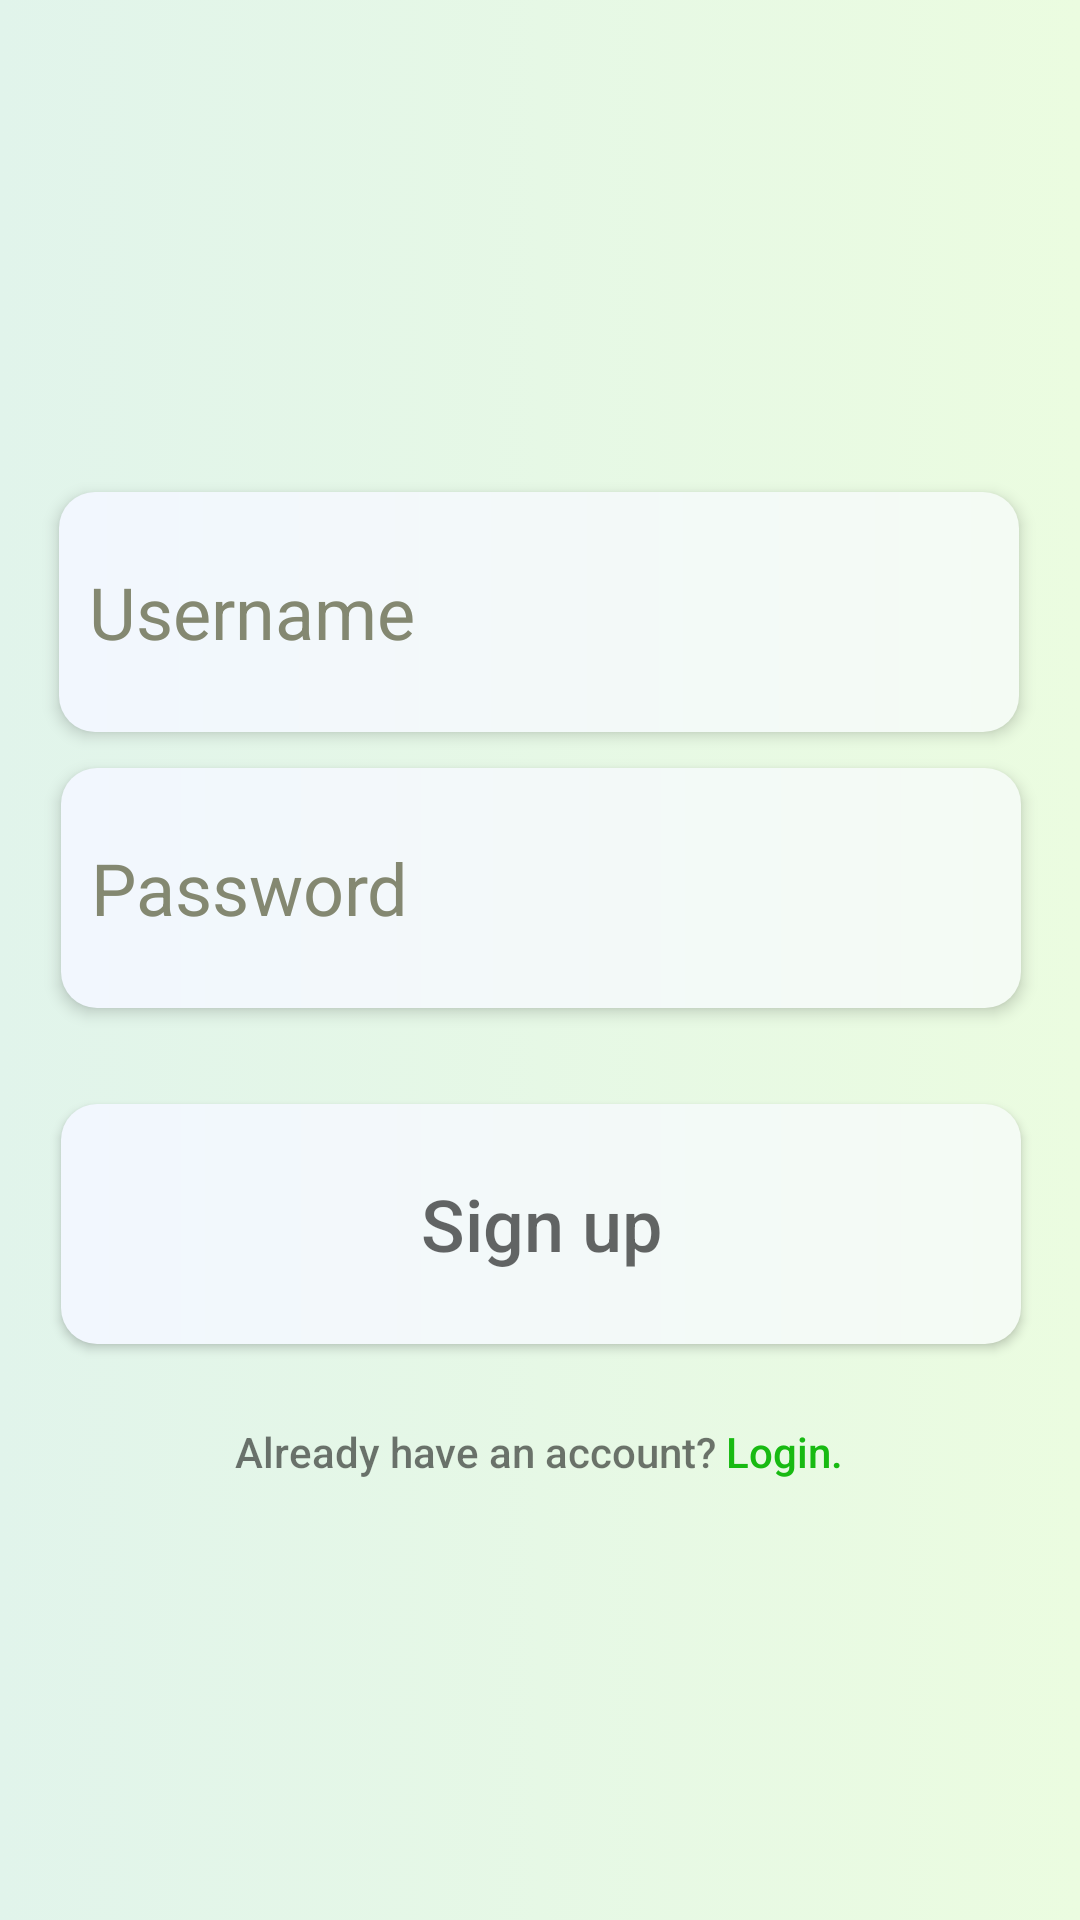

Here is an Android app screen rendered from its layout file. Give the layout XML and the strings, colors and styles it references.
<!-- AndroidManifest.xml: application theme Theme.ERent -->
<!-- res/layout/sign_up.xml -->
<?xml version="1.0" encoding="utf-8"?>
<androidx.constraintlayout.widget.ConstraintLayout xmlns:android="http://schemas.android.com/apk/res/android"
    xmlns:app="http://schemas.android.com/apk/res-auto"
    android:id="@+id/layout_sign_up"
    xmlns:tools="http://schemas.android.com/tools"
    android:layout_width="match_parent"
    android:layout_height="match_parent"
    android:background="@drawable/gradient">

    <androidx.constraintlayout.widget.ConstraintLayout
        android:layout_width="match_parent"
        android:layout_height="400dp"
        app:layout_constraintBottom_toBottomOf="parent"
        app:layout_constraintEnd_toEndOf="parent"
        app:layout_constraintStart_toStartOf="parent"
        app:layout_constraintTop_toTopOf="parent">

        <Button
            android:id="@+id/buttonLogin"
            android:layout_width="320dp"
            android:layout_height="40dp"
            android:layout_marginBottom="16dp"
            android:background="@android:color/transparent"
            android:backgroundTint="@null"
            android:fontFamily="sans-serif-medium"
            android:padding="0dp"
            android:text="@string/login"
            android:textAppearance="@style/TextAppearance.AppCompat.Small"
            android:onClick="goToLogin"
            app:backgroundTint="@null"
            app:layout_constraintBottom_toBottomOf="parent"
            app:layout_constraintEnd_toEndOf="parent"
            app:layout_constraintHorizontal_bias="0.494"
            app:layout_constraintStart_toStartOf="parent" />

        <EditText
            android:id="@+id/inputButtonPassword"
            android:layout_width="320dp"
            android:layout_height="80dp"
            android:layout_marginBottom="32dp"
            android:background="@drawable/button_gradient"
            android:elevation="3dp"
            android:ems="10"
            android:inputType="textPassword"
            android:padding="10dp"
            android:hint="Password"
            android:textColorHint="@color/grey"
            android:textSize="24sp"
            app:backgroundTint="@null"
            app:layout_constraintBottom_toTopOf="@+id/buttonSignUp"
            app:layout_constraintEnd_toEndOf="parent"
            app:layout_constraintHorizontal_bias="0.505"
            app:layout_constraintStart_toStartOf="parent" />

        <EditText
            android:id="@+id/inputButtonUsername"
            android:layout_width="320dp"
            android:layout_height="80dp"
            android:layout_marginBottom="12dp"
            android:background="@drawable/button_gradient"
            android:elevation="3dp"
            android:ems="10"
            android:inputType="textPersonName"
            android:padding="10dp"
            android:hint="Username"
            android:textColorHint="@color/grey"
            android:textSize="24sp"
            app:backgroundTint="@null"
            app:layout_constraintBottom_toTopOf="@+id/inputButtonPassword"
            app:layout_constraintEnd_toEndOf="parent"
            app:layout_constraintHorizontal_bias="0.494"
            app:layout_constraintStart_toStartOf="parent" />

        <Button
            android:id="@+id/buttonSignUp"
            android:layout_width="320dp"
            android:layout_height="80dp"
            android:layout_marginBottom="16dp"
            android:background="@drawable/button_gradient"
            android:backgroundTint="@null"
            android:fontFamily="sans-serif-medium"
            android:padding="10dp"
            android:text="Sign up"
            android:textAppearance="@style/TextAppearance.AppCompat.Medium"
            android:textSize="24sp"
            android:onClick="signUp"
            app:backgroundTint="@null"
            app:layout_constraintBottom_toTopOf="@+id/buttonLogin"
            app:layout_constraintEnd_toEndOf="parent"
            app:layout_constraintHorizontal_bias="0.505"
            app:layout_constraintStart_toStartOf="parent" />

    </androidx.constraintlayout.widget.ConstraintLayout>

</androidx.constraintlayout.widget.ConstraintLayout>
<!-- resources referenced by this layout -->
<resources>
  <color name="grey">#848871</color>
  <!-- drawable button_gradient (drawable) -->
  <?xml version="1.0" encoding="utf-8"?>
  <shape xmlns:android="http://schemas.android.com/apk/res/android"
      android:shape="rectangle">
  
      <gradient
          android:startColor="@color/white"
          android:endColor="@color/lt_grey"
          android:type="linear" />
      <corners android:radius="12dp"/>
      <solid android:elevation="10dp"/>
  
  </shape>
  <!-- drawable gradient (drawable) -->
  <?xml version="1.0" encoding="utf-8"?>
  <selector xmlns:android="http://schemas.android.com/apk/res/android"
      android:shape="rectangle">
      <item>
          <shape>
              <gradient
                  android:startColor="#e1f4eb"
                  android:endColor="#ebfce0"
                  android:type="linear" />
          </shape>
      </item>
  </selector>
  <string name="login">Already have an account? <font color="#18ba12">Login.</font></string>
  <style name="Theme.ERent" parent="Theme.MaterialComponents.DayNight.NoActionBar">
          
          <item name="colorPrimary">@color/black</item>
          <item name="colorPrimaryVariant">@color/white</item>
          <item name="colorOnPrimary">@color/black</item>
          
          <item name="colorSecondary">@color/blue_200</item>
          <item name="colorSecondaryVariant">@color/blue_400</item>
          <item name="colorOnSecondary">@color/blue_600</item>
  
          
          <item name="android:windowNoTitle">true</item>
          <item name="android:windowFullscreen">true</item>
          <item name="android:windowLayoutInDisplayCutoutMode">shortEdges</item>
      </style>
  <color name="white">#F2F7FE</color>
  <color name="lt_grey">#f4fbf4</color>
  <color name="black">#FF2d2d2d</color>
  <color name="blue_200">#b9d5f8</color>
  <color name="blue_400">#FFA1C5C5</color>
  <color name="blue_600">#5d9cef</color>
</resources>
